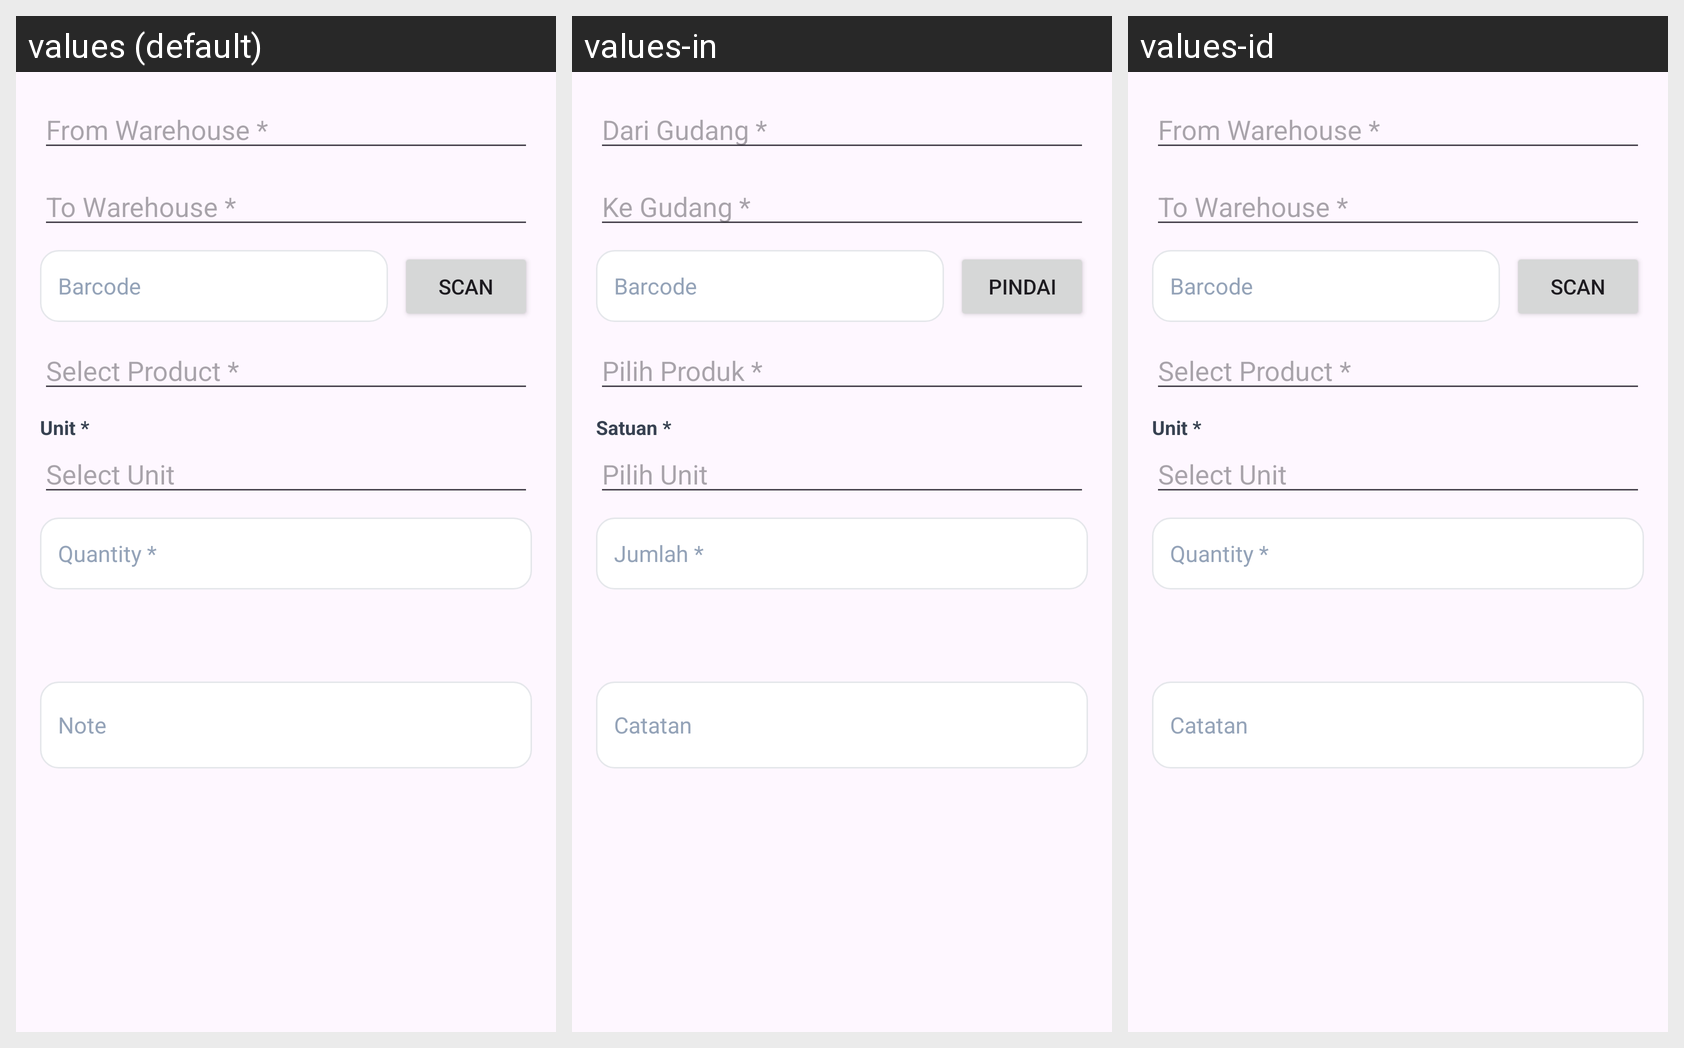

The same Android screen rendered under several of its app's locales, left to right. List the strings drawn on it with the default value and each locale's translation.
Android screen res/layout/dialog_stock_transfer_form.xml rendered under 3 locales, left to right: values (default), values-in, values-id. Device: Nexus 5 (rendered at 1080×1920; each locale shown at half size, 540×960, under a caption strip naming it); theme Theme.ValdKer.
Strings drawn on this screen, with the default value and each locale's value (text and hints the layout hard-codes, and strings that could not be matched under every locale, appear in the picture but are not listed):

hint_from_warehouse_required
  values: From Warehouse *
  values-in: Dari Gudang *
  values-id: From Warehouse *  [not translated; the default value is used]

hint_to_warehouse_required
  values: To Warehouse *
  values-in: Ke Gudang *
  values-id: To Warehouse *  [not translated; the default value is used]

label_barcode
  values: Barcode
  values-in: Barcode
  values-id: Barcode

action_scan
  values: Scan
  values-in: Pindai
  values-id: Scan

hint_select_product_required
  values: Select Product *
  values-in: Pilih Produk *
  values-id: Select Product *  [not translated; the default value is used]

label_unit_required
  values: Unit *
  values-in: Satuan *
  values-id: Unit *  [not translated; the default value is used]

hint_select_unit
  values: Select Unit
  values-in: Pilih Unit
  values-id: Select Unit  [not translated; the default value is used]

hint_quantity_required
  values: Quantity *
  values-in: Jumlah *
  values-id: Quantity *  [not translated; the default value is used]

label_note
  values: Note
  values-in: Catatan
  values-id: Catatan
